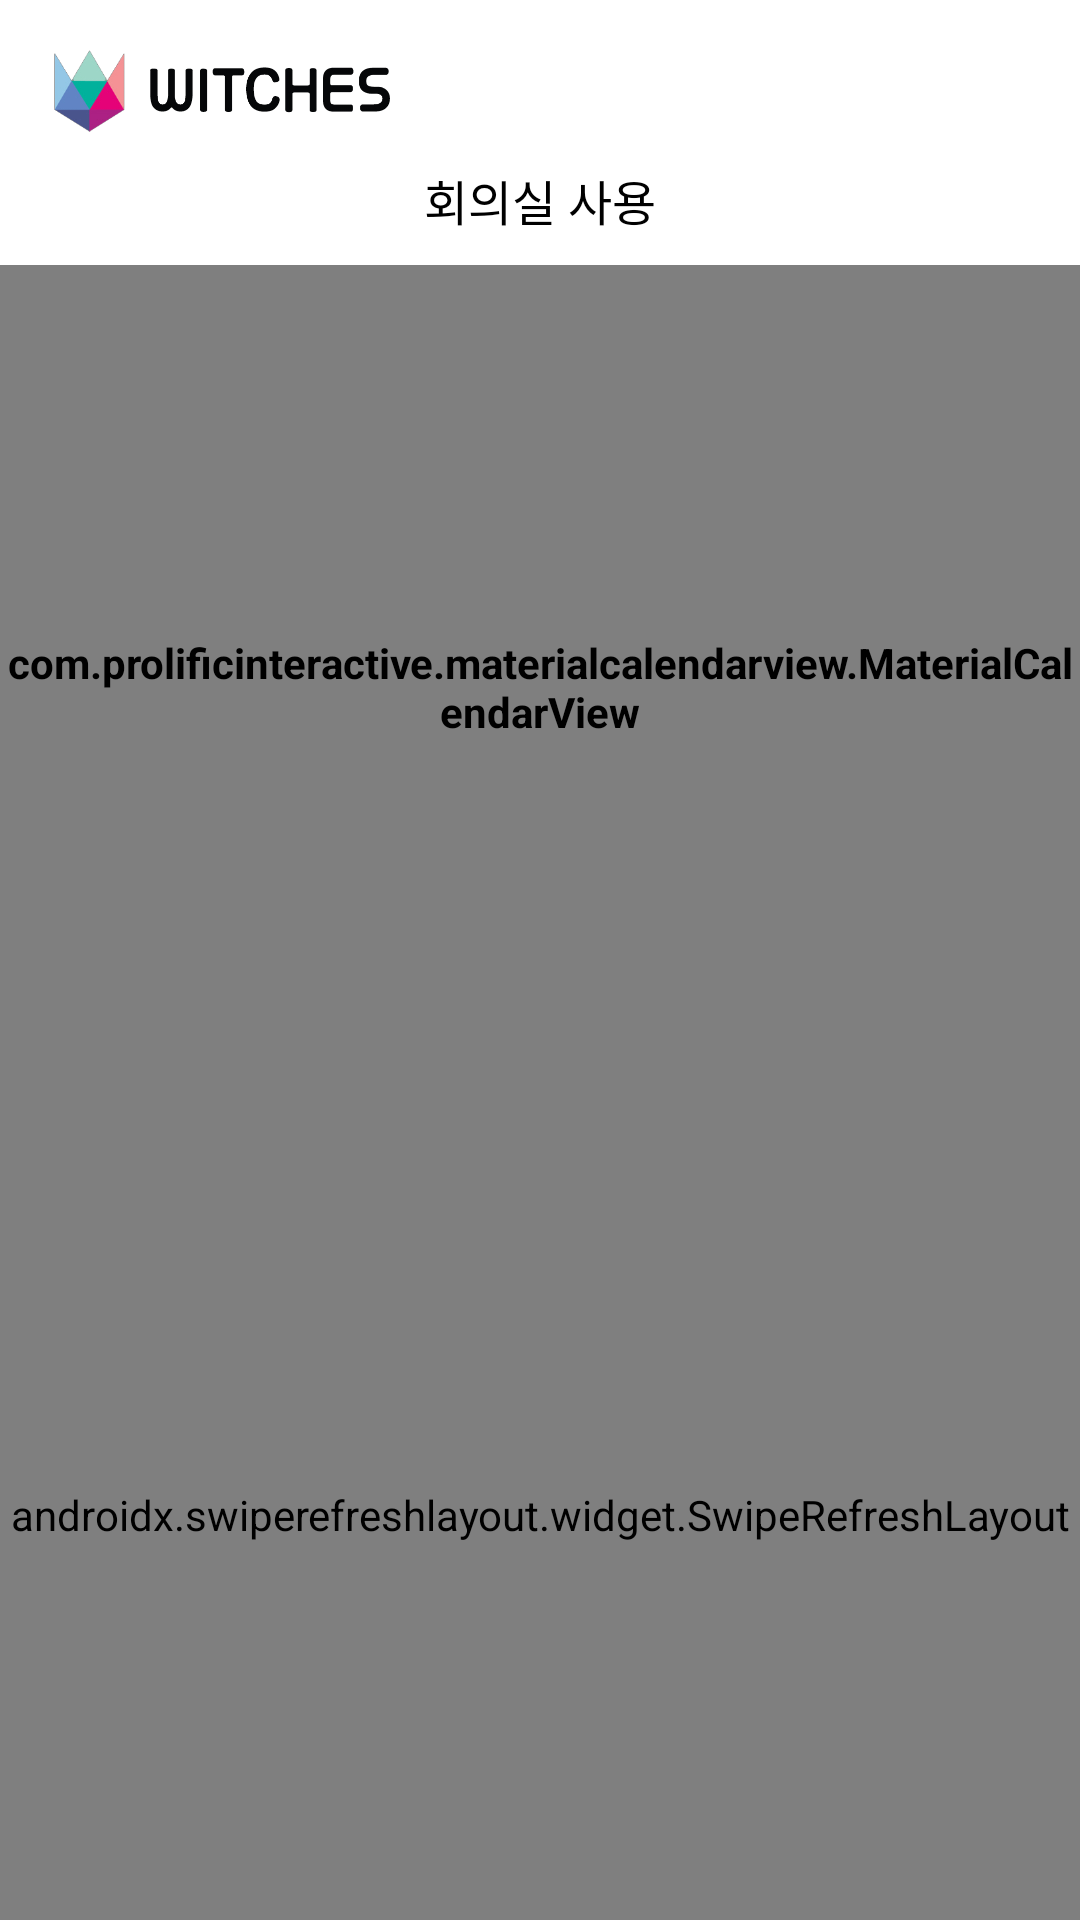

Layout XML and referenced resources for this Android screen:
<!-- AndroidManifest.xml: application theme Theme.WitchesMeeting -->
<!-- res/layout/activity_main.xml -->
<?xml version="1.0" encoding="utf-8"?>
<androidx.constraintlayout.widget.ConstraintLayout xmlns:android="http://schemas.android.com/apk/res/android"
    xmlns:app="http://schemas.android.com/apk/res-auto"
    xmlns:tools="http://schemas.android.com/tools"
    android:layout_width="match_parent"
    android:layout_height="match_parent"
    android:background="@color/white"
    tools:context=".MainActivity">

    <ImageView
        android:id="@+id/witches"
        android:layout_width="30dp"
        android:layout_height="30dp"
        android:layout_marginStart="15dp"
        android:layout_marginTop="15dp"
        android:src="@drawable/witches_logo"
        android:textColor="#000832"
        app:layout_constraintStart_toStartOf="parent"
        app:layout_constraintTop_toTopOf="parent" />

    <ImageView
        android:id="@+id/witchesText"
        android:layout_width="80dp"
        android:layout_height="30dp"
        android:layout_marginStart="5dp"
        android:layout_marginTop="15dp"
        android:src="@drawable/witches_logo_text"
        app:layout_constraintStart_toEndOf="@id/witches"
        app:layout_constraintTop_toTopOf="parent" />

    <ImageView
        android:id="@+id/user"
        android:layout_width="27dp"
        android:layout_height="27dp"
        android:layout_marginEnd="20dp"
        android:src="@drawable/ic_user"
        app:layout_constraintEnd_toEndOf="parent"
        app:layout_constraintTop_toTopOf="@id/witches" />

    <TextView
        android:id="@+id/mainText"
        android:layout_width="wrap_content"
        android:layout_height="wrap_content"
        android:layout_marginTop="10dp"
        android:layout_marginBottom="10dp"
        android:fontFamily="@font/neo_eb"
        android:text="회의실 사용"
        android:textColor="@color/black"
        android:textSize="16sp"
        app:layout_constraintEnd_toEndOf="parent"
        app:layout_constraintStart_toStartOf="parent"
        app:layout_constraintTop_toBottomOf="@id/witches" />


    <com.prolificinteractive.materialcalendarview.MaterialCalendarView
        android:id="@+id/calendar"
        android:layout_width="match_parent"
        android:layout_height="0dp"
        android:layout_marginTop="10dp"
        android:background="@color/navy"
        app:layout_constraintHeight_percent="0.44"
        android:theme="@style/CalenderViewCustom"
        app:layout_constraintTop_toBottomOf="@id/mainText"
        app:mcv_dateTextAppearance="@style/CalenderViewDateCustomText"
        app:mcv_weekDayTextAppearance="@style/CalenderViewWeekCustomText" />

    <androidx.swiperefreshlayout.widget.SwipeRefreshLayout xmlns:android="http://schemas.android.com/apk/res/android"
        android:id='@+id/refresh_layout'
        android:layout_width="match_parent"
        android:layout_height="0dp"
        app:layout_constraintHeight_percent="0.45"
        app:layout_constraintBottom_toBottomOf="parent"
        app:layout_constraintTop_toBottomOf="@id/calendar">

        <androidx.fragment.app.FragmentContainerView
            android:id="@+id/container"
            android:layout_width="match_parent"
            android:layout_height="wrap_content"
            app:layout_constraintEnd_toEndOf="parent"
            app:layout_constraintStart_toStartOf="parent"
            app:layout_constraintTop_toBottomOf="@id/calendar" />
    </androidx.swiperefreshlayout.widget.SwipeRefreshLayout>

</androidx.constraintlayout.widget.ConstraintLayout>
<!-- resources referenced by this layout -->
<resources>
  <color name="black">#FF000000</color>
  <color name="navy">#C1021D5F</color>
  <color name="white">#FFFFFFFF</color>
  <!-- drawable witches_logo: png bitmap (drawable, 12265 bytes) -->
  <!-- drawable witches_logo_text: png bitmap (drawable, 18743 bytes) -->
  <style name="CalenderViewCustom" parent="Theme.AppCompat">
          <item name="android:textColor">@color/black</item>
          <item name="android:textStyle">bold</item>
      </style>
  <style name="CalenderViewDateCustomText" parent="android:TextAppearance.DeviceDefault.Small">
          <item name="android:textColor">#FBFBFB</item>
      </style>
  <style name="CalenderViewWeekCustomText" parent="android:TextAppearance.DeviceDefault.Small">
          <item name="android:textColor">#FFFFFF</item>
      </style>
  <style name="Theme.WitchesMeeting" parent="Base.Theme.WitchesMeeting" />
  <style name="Base.Theme.WitchesMeeting" parent="Theme.Material3.DayNight.NoActionBar">
          
          <item name="bottomSheetDialogTheme">@style/CustomBottomSheetDialogTheme</item>
      </style>
  <style name="CustomBottomSheetDialogTheme" parent="Theme.MaterialComponents.Light.BottomSheetDialog">
          <item name="bottomSheetStyle">@drawable/dialog_reserve_background</item>
          <item name="android:statusBarColor">@android:color/transparent</item>
          <item name="android:windowSoftInputMode">adjustUnspecified</item>
          <item name="cursorColor">@color/black</item>
      </style>
  <!-- drawable dialog_reserve_background (drawable) -->
  <?xml version="1.0" encoding="utf-8"?>
  <shape xmlns:android="http://schemas.android.com/apk/res/android"
      android:shape="rectangle">
      <corners
          android:topLeftRadius="20dp"
          android:topRightRadius="20dp" />
      <solid android:color="#F4F4F4" />
  </shape>
</resources>
